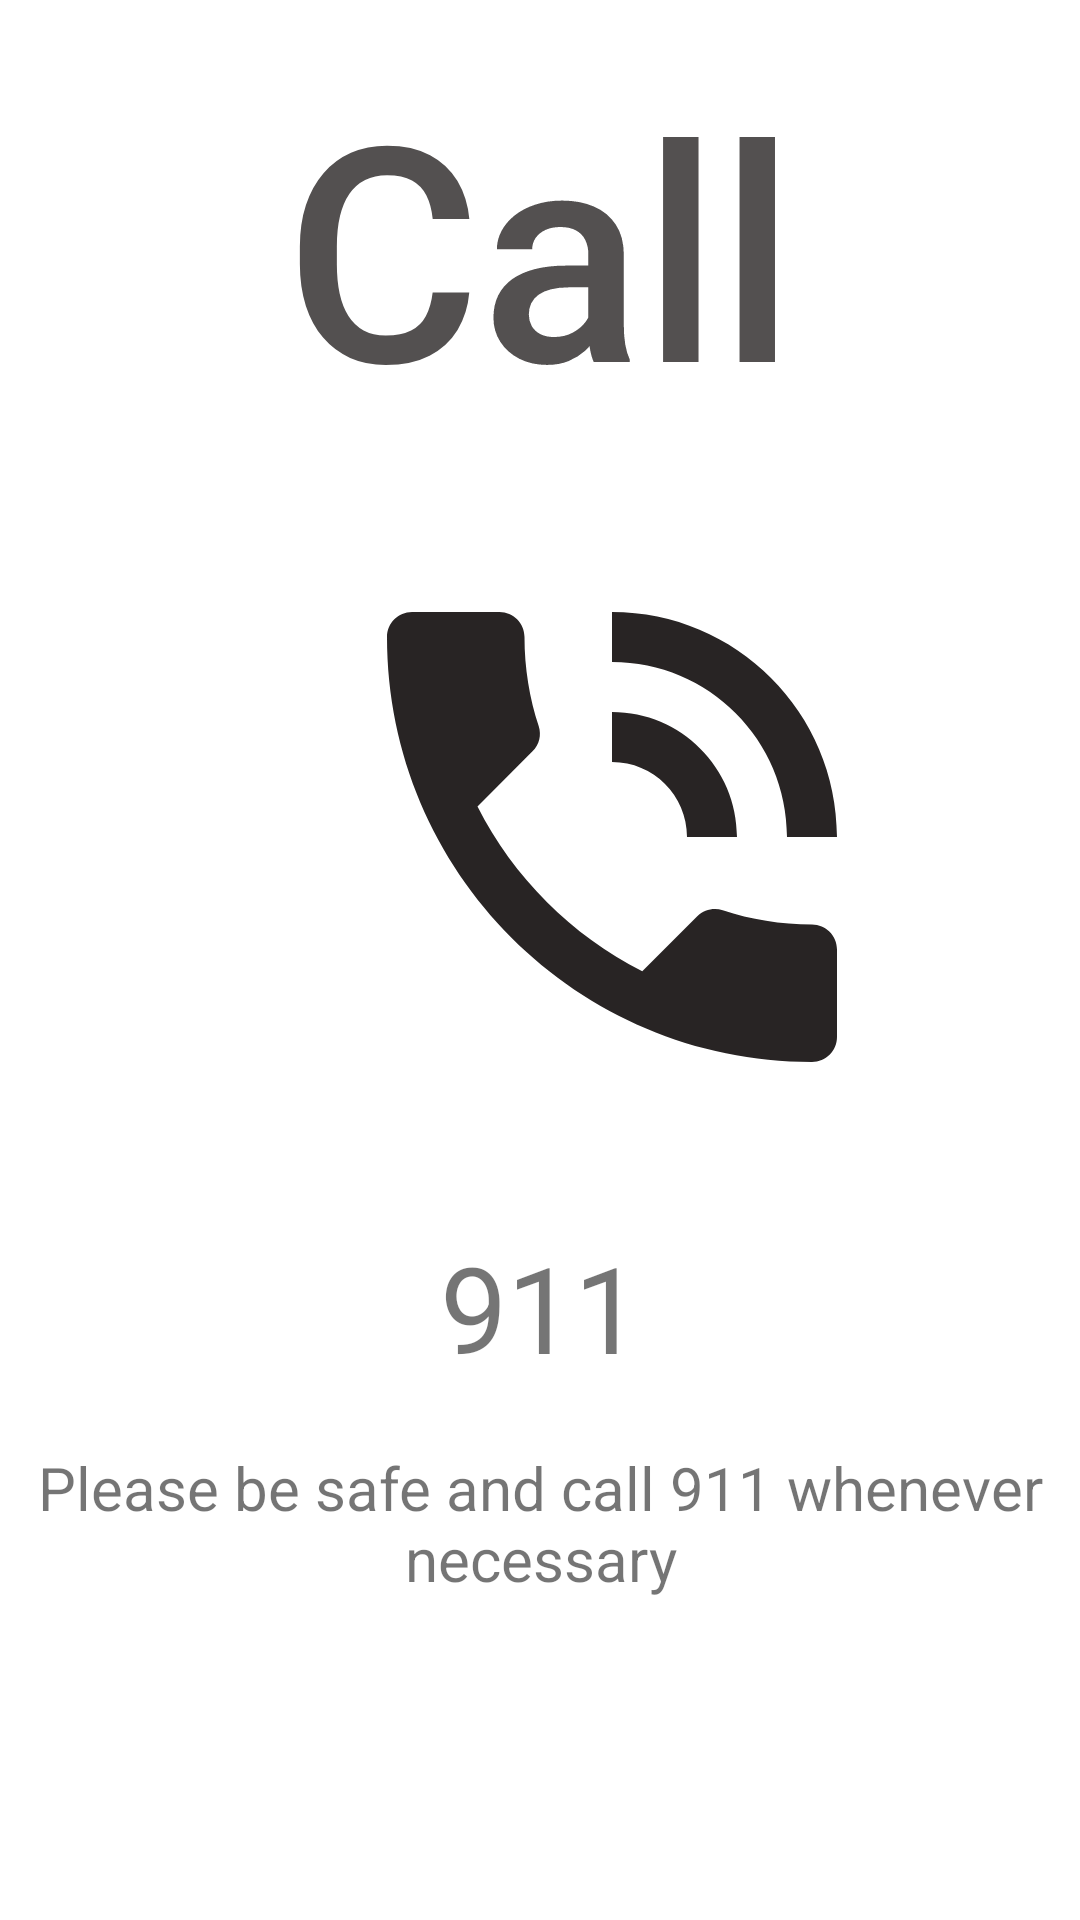

This screen was rendered from an Android layout file. Write that file and the resources it references.
<!-- AndroidManifest.xml: application theme Theme.SafetyApp -->
<!-- res/layout/fragment_call.xml -->
<?xml version="1.0" encoding="utf-8"?>

<androidx.constraintlayout.widget.ConstraintLayout xmlns:android="http://schemas.android.com/apk/res/android"
    xmlns:app="http://schemas.android.com/apk/res-auto"
    xmlns:tools="http://schemas.android.com/tools"
    android:layout_width="match_parent"
    android:layout_height="match_parent"
    tools:context=".CallFragment" >

    <TextView
        android:id="@+id/tvCall"
        android:layout_width="match_parent"
        android:layout_height="wrap_content"
        android:text="Call"
        android:textSize="100dp"
        android:textColor="#535050"
        android:gravity="center_horizontal"
        android:fontFamily="sans-serif-medium"
        android:padding="15dp"
        app:layout_constraintStart_toStartOf="parent"
        app:layout_constraintTop_toTopOf="parent"/>

    <Button
        android:id="@+id/callBtn"
        android:layout_width="200dp"
        android:layout_height="200dp"
        android:layout_marginStart="104dp"
        android:layout_marginTop="16dp"
        android:background="@drawable/ic_baseline_phone_in_talk_24"

        android:gravity="center_horizontal"
        app:layout_constraintStart_toStartOf="@id/tvCall"
        app:layout_constraintTop_toBottomOf="@id/tvCall" />

    <TextView
        android:id="@+id/tvEmergency"
        android:layout_width="match_parent"
        android:layout_height="wrap_content"
        android:text="911"
        android:layout_marginTop="30dp"
        app:layout_constraintTop_toBottomOf="@id/callBtn"
        android:gravity="center"
        android:textSize="40dp"/>

    <TextView
        android:layout_width="match_parent"
        android:layout_height="wrap_content"
        android:text="Please be safe and call 911 whenever necessary"
        android:textSize="20dp"
        android:gravity="center"
        app:layout_constraintTop_toBottomOf="@id/tvEmergency"
        android:layout_marginTop="20dp"/>

</androidx.constraintlayout.widget.ConstraintLayout>
<!-- resources referenced by this layout -->
<resources>
  <!-- drawable ic_baseline_phone_in_talk_24 (drawable) -->
  <vector android:height="24dp" android:tint="#282424"
      android:viewportHeight="24" android:viewportWidth="24"
      android:width="24dp" xmlns:android="http://schemas.android.com/apk/res/android">
      <path android:fillColor="@android:color/white" android:pathData="M20,15.5c-1.25,0 -2.45,-0.2 -3.57,-0.57 -0.35,-0.11 -0.74,-0.03 -1.02,0.24l-2.2,2.2c-2.83,-1.44 -5.15,-3.75 -6.59,-6.59l2.2,-2.21c0.28,-0.26 0.36,-0.65 0.25,-1C8.7,6.45 8.5,5.25 8.5,4c0,-0.55 -0.45,-1 -1,-1L4,3c-0.55,0 -1,0.45 -1,1 0,9.39 7.61,17 17,17 0.55,0 1,-0.45 1,-1v-3.5c0,-0.55 -0.45,-1 -1,-1zM19,12h2c0,-4.97 -4.03,-9 -9,-9v2c3.87,0 7,3.13 7,7zM15,12h2c0,-2.76 -2.24,-5 -5,-5v2c1.66,0 3,1.34 3,3z"/>
  </vector>
  <style name="Theme.SafetyApp" parent="Theme.MaterialComponents.DayNight.NoActionBar">
          
          <item name="colorPrimary">#2B3775</item>
          <item name="colorPrimaryVariant">#0F1251</item>
          <item name="colorOnPrimary">@color/white</item>
          
          <item name="colorSecondary">#0B1F63</item>
          <item name="colorSecondaryVariant">#252F60</item>
          <item name="colorOnSecondary">#041032</item>
          
          <item name="android:statusBarColor" tools:targetApi="l">?attr/colorPrimaryVariant</item>
          
      </style>
  <!-- not gathered from this repository: default colours our renderer supplied (Android Studio template values) -->
  <color name="white">#FFFFFFFF</color>
</resources>
